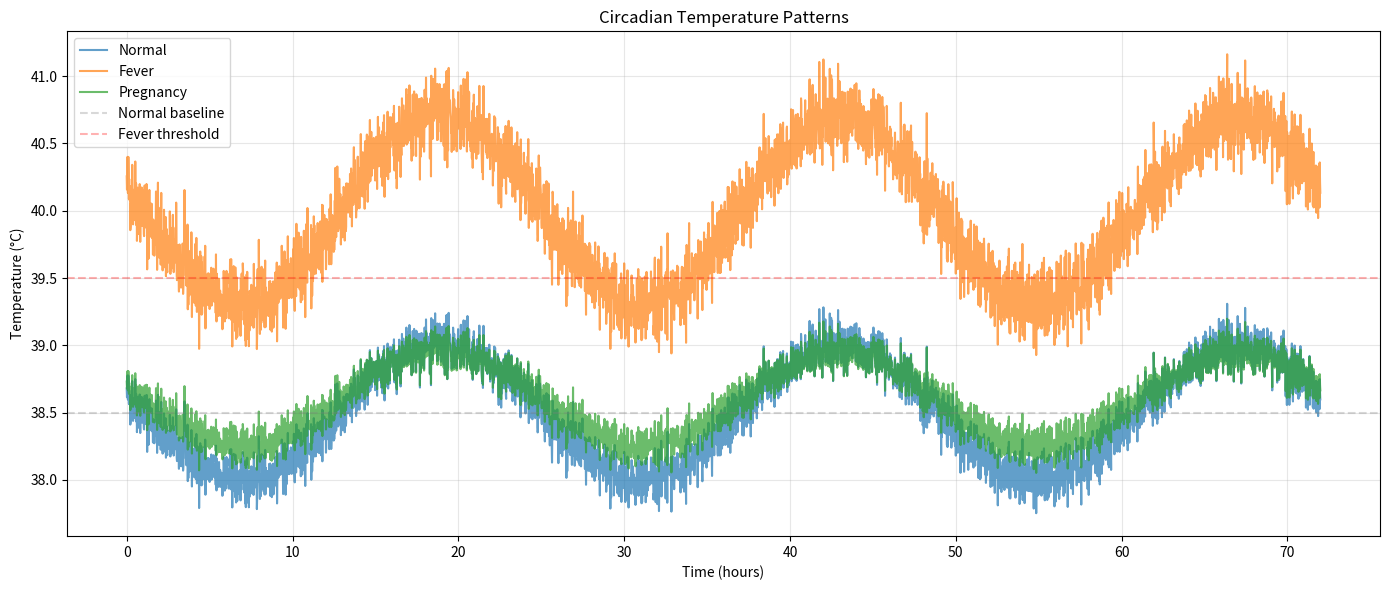

Write the Python code that produced this figure.
"""
Circadian Rhythm Generator for Cattle Body Temperature

This module generates realistic circadian (24-hour) temperature patterns
based on cattle physiology literature.

References:
- Bitman et al. (1984): Core body temperature rhythm in dairy cattle
- Kendall & Webster (2009): Temperature patterns in grazing animals
"""

import numpy as np
from typing import Tuple


class CircadianRhythmGenerator:
    """
    Generates circadian temperature patterns for cattle.

    Normal cattle temperature follows a ~24-hour sinusoidal pattern:
    - Baseline: 38.5°C (mean)
    - Peak: 6-8 PM (38.8-39.2°C)
    - Trough: 4-6 AM (38.3-38.7°C)
    - Amplitude: ±0.5°C for healthy animals
    """

    def __init__(
        self,
        baseline_temp: float = 38.5,
        amplitude: float = 0.5,
        peak_hour: float = 19.0,  # 7 PM
        noise_std: float = 0.1
    ):
        """
        Initialize circadian rhythm generator.

        Args:
            baseline_temp: Mean body temperature (°C), default 38.5°C
            amplitude: Half of peak-to-trough variation (°C), default ±0.5°C
            peak_hour: Hour of day for temperature peak (0-24), default 19.0 (7 PM)
            noise_std: Standard deviation of measurement noise (°C), default 0.1°C
        """
        self.baseline_temp = baseline_temp
        self.amplitude = amplitude
        self.peak_hour = peak_hour
        self.noise_std = noise_std

        # Validate parameters
        if not 35.0 <= baseline_temp <= 42.0:
            raise ValueError(f"Baseline temperature {baseline_temp}°C outside physiological range (35-42°C)")
        if amplitude < 0 or amplitude > 2.0:
            raise ValueError(f"Amplitude {amplitude}°C unrealistic (should be 0-2°C)")
        if not 0 <= peak_hour <= 24:
            raise ValueError(f"Peak hour {peak_hour} must be between 0-24")

    def generate(
        self,
        duration_minutes: int,
        start_time_minutes: float = 0.0,
        random_seed: int = None
    ) -> np.ndarray:
        """
        Generate circadian temperature pattern.

        Args:
            duration_minutes: Length of time series in minutes
            start_time_minutes: Starting time offset in minutes (0 = midnight)
            random_seed: Random seed for reproducibility

        Returns:
            Array of temperatures (°C) with shape (duration_minutes,)
        """
        if random_seed is not None:
            np.random.seed(random_seed)

        # Time array in minutes
        time_minutes = np.arange(duration_minutes) + start_time_minutes

        # Convert to hours for circadian calculation
        time_hours = time_minutes / 60.0

        # Generate circadian pattern using sinusoidal function
        # Peak at peak_hour, trough 12 hours later
        # Phase shift: peak_hour corresponds to phase = 0 at maximum
        phase_shift = self.peak_hour * (2 * np.pi / 24.0)
        circadian_pattern = self.amplitude * np.sin(
            (2 * np.pi / 24.0) * time_hours - phase_shift + (np.pi / 2)
        )

        # Add baseline
        temperature = self.baseline_temp + circadian_pattern

        # Add measurement noise
        if self.noise_std > 0:
            noise = np.random.normal(0, self.noise_std, size=duration_minutes)
            temperature += noise

        # Ensure physiological limits
        temperature = np.clip(temperature, 35.0, 42.0)

        return temperature

    def get_temperature_at_time(self, hour_of_day: float) -> float:
        """
        Get expected temperature at a specific hour of day (without noise).

        Args:
            hour_of_day: Hour (0-24, can be fractional)

        Returns:
            Expected temperature (°C)
        """
        phase_shift = self.peak_hour * (2 * np.pi / 24.0)
        circadian_value = self.amplitude * np.sin(
            (2 * np.pi / 24.0) * hour_of_day - phase_shift + (np.pi / 2)
        )
        return self.baseline_temp + circadian_value

    def get_peak_trough_times(self) -> Tuple[float, float]:
        """
        Get the times (hours) of peak and trough temperatures.

        Returns:
            Tuple of (peak_hour, trough_hour)
        """
        trough_hour = (self.peak_hour + 12.0) % 24.0
        return (self.peak_hour, trough_hour)


def create_normal_circadian(
    duration_minutes: int,
    start_time_minutes: float = 0.0,
    random_seed: int = None
) -> np.ndarray:
    """
    Convenience function to create normal circadian temperature pattern.

    Uses standard parameters for healthy cattle:
    - Baseline: 38.5°C
    - Amplitude: ±0.5°C
    - Peak: 7 PM
    - Noise: ±0.1°C

    Args:
        duration_minutes: Length of time series
        start_time_minutes: Starting time offset (0 = midnight)
        random_seed: Random seed for reproducibility

    Returns:
        Temperature array (°C)
    """
    generator = CircadianRhythmGenerator(
        baseline_temp=38.5,
        amplitude=0.5,
        peak_hour=19.0,
        noise_std=0.1
    )
    return generator.generate(duration_minutes, start_time_minutes, random_seed)


def create_fever_circadian(
    duration_minutes: int,
    start_time_minutes: float = 0.0,
    baseline_temp: float = 40.0,
    random_seed: int = None
) -> np.ndarray:
    """
    Create circadian pattern for fever condition.

    Fever maintains circadian rhythm but with:
    - Elevated baseline (>39.5°C)
    - Larger amplitude (±0.7°C)

    Args:
        duration_minutes: Length of time series
        start_time_minutes: Starting time offset
        baseline_temp: Elevated baseline temperature (default 40.0°C)
        random_seed: Random seed

    Returns:
        Temperature array (°C)
    """
    generator = CircadianRhythmGenerator(
        baseline_temp=baseline_temp,
        amplitude=0.7,  # Larger amplitude during fever
        peak_hour=19.0,
        noise_std=0.15  # Slightly higher noise
    )
    return generator.generate(duration_minutes, start_time_minutes, random_seed)


def create_pregnancy_circadian(
    duration_minutes: int,
    start_time_minutes: float = 0.0,
    random_seed: int = None
) -> np.ndarray:
    """
    Create circadian pattern for pregnancy condition.

    Pregnancy shows:
    - Slightly elevated baseline (+0.1-0.2°C)
    - Dampened rhythm (±0.3-0.4°C)
    - Lower noise (stable temperature)

    Args:
        duration_minutes: Length of time series
        start_time_minutes: Starting time offset
        random_seed: Random seed

    Returns:
        Temperature array (°C)
    """
    generator = CircadianRhythmGenerator(
        baseline_temp=38.6,  # Slightly elevated
        amplitude=0.35,  # Dampened rhythm
        peak_hour=19.0,
        noise_std=0.08  # Lower noise (stable)
    )
    return generator.generate(duration_minutes, start_time_minutes, random_seed)


if __name__ == "__main__":
    # Demo: Generate and display circadian patterns
    import matplotlib.pyplot as plt

    duration = 1440 * 3  # 3 days
    time_hours = np.arange(duration) / 60.0

    # Generate patterns
    normal = create_normal_circadian(duration, random_seed=42)
    fever = create_fever_circadian(duration, random_seed=42)
    pregnancy = create_pregnancy_circadian(duration, random_seed=42)

    # Plot
    plt.figure(figsize=(14, 6))
    plt.plot(time_hours, normal, label='Normal', alpha=0.7)
    plt.plot(time_hours, fever, label='Fever', alpha=0.7)
    plt.plot(time_hours, pregnancy, label='Pregnancy', alpha=0.7)

    plt.axhline(y=38.5, color='gray', linestyle='--', alpha=0.3, label='Normal baseline')
    plt.axhline(y=39.5, color='red', linestyle='--', alpha=0.3, label='Fever threshold')

    plt.xlabel('Time (hours)')
    plt.ylabel('Temperature (°C)')
    plt.title('Circadian Temperature Patterns')
    plt.legend()
    plt.grid(True, alpha=0.3)
    plt.tight_layout()
    plt.show()
